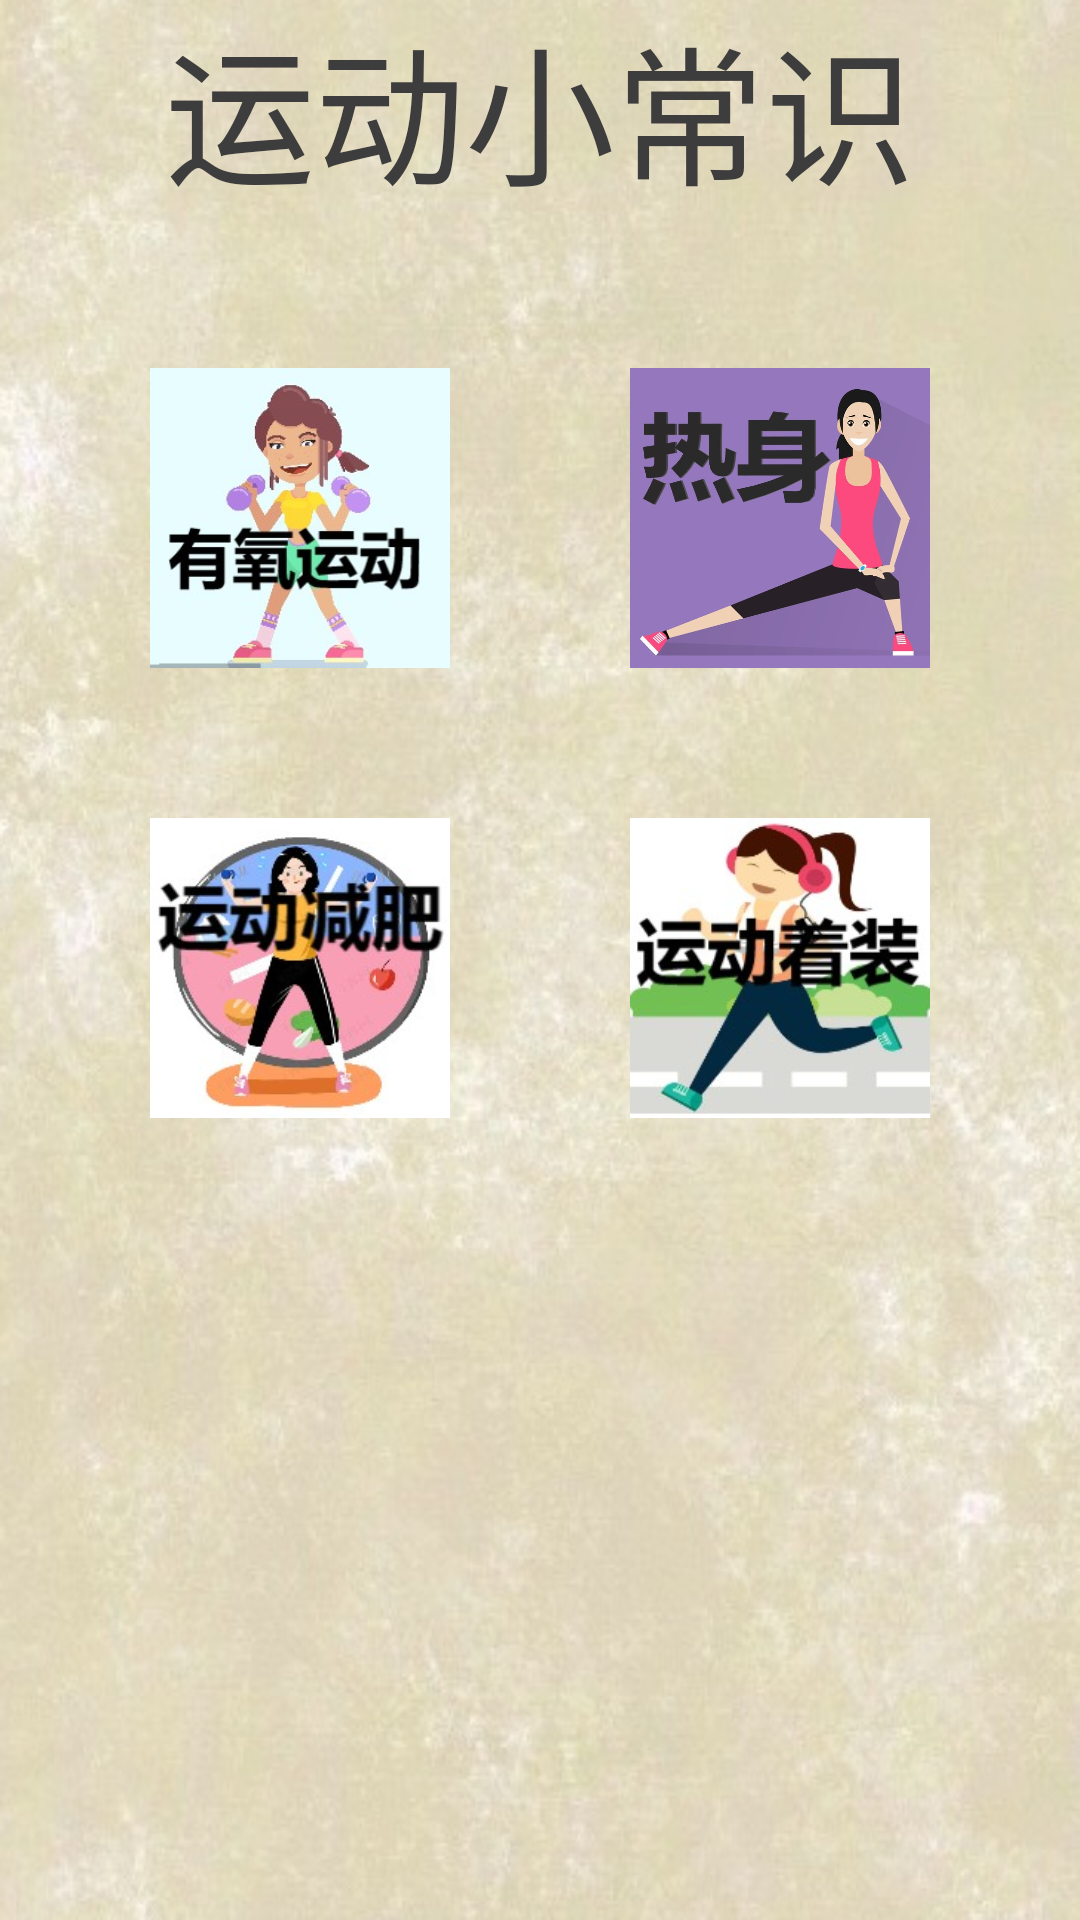

The Android layout XML behind this screen, and the referenced resources:
<!-- AndroidManifest.xml: application theme AppTheme -->
<!-- res/layout/first_fragment.xml -->
<?xml version="1.0" encoding="utf-8"?>
<LinearLayout xmlns:android="http://schemas.android.com/apk/res/android"
    xmlns:app="http://schemas.android.com/apk/res-auto"
    xmlns:tools="http://schemas.android.com/tools"
    android:orientation="vertical" android:layout_width="match_parent"
    android:layout_height="match_parent"
    android:background="@drawable/bg1_1">


    <TextView
        android:id="@+id/tx1_1"
        android:layout_width="match_parent"
        android:layout_height="wrap_content"
        android:text="运动小常识"
        android:gravity="center"
        android:textSize="50dp"
        android:textColor="@color/text_black"/>

    <LinearLayout
        android:layout_marginTop="50dp"
        android:layout_width="match_parent"
        android:layout_height="wrap_content"
        android:orientation="horizontal">

        <ImageButton
            android:id="@+id/im1_1"
            android:onClick="onClick"
            android:layout_width="100dp"
            android:layout_height="100dp"
            android:layout_gravity="left"
            android:layout_marginLeft="50dp"
            android:background="@drawable/youyang" />

        <TextView
            android:id="@+id/textView1_1"
            android:layout_width="0dp"
            android:layout_height="wrap_content"
            android:layout_weight="1" />

        <ImageButton
            android:id="@+id/im1_2"
            android:onClick="onClick"
            android:layout_width="100dp"
            android:layout_height="100dp"
            android:layout_gravity="right"
            android:layout_marginRight="50dp"
            android:background="@drawable/warm" />
    </LinearLayout>
    <LinearLayout
        android:layout_marginTop="50dp"
        android:layout_width="match_parent"
        android:layout_height="wrap_content"
        android:orientation="horizontal">

        <ImageButton
            android:id="@+id/im1_3"
            android:onClick="onClick"
            android:layout_width="100dp"
            android:layout_height="100dp"
            android:layout_gravity="left"
            android:layout_marginLeft="50dp"
            android:background="@drawable/loseweight" />

        <TextView
            android:id="@+id/textView1_2"
            android:layout_width="0dp"
            android:layout_height="wrap_content"
            android:layout_weight="1" />


        <ImageButton
            android:id="@+id/im1_4"
            android:onClick="onClick"
            android:layout_width="100dp"
            android:layout_height="100dp"
            android:layout_gravity="right"
            android:layout_marginRight="50dp"
            android:background="@drawable/clothes" />
    </LinearLayout>


</LinearLayout>
<!-- resources referenced by this layout -->
<resources>
  <color name="text_black">#3e3d3d</color>
  <!-- drawable bg1_1: png bitmap (drawable, 303569 bytes) -->
  <!-- drawable clothes: png bitmap (drawable, 13680 bytes) -->
  <!-- drawable loseweight: jpg bitmap (drawable, 15494 bytes) -->
  <!-- drawable warm: png bitmap (drawable, 38708 bytes) -->
  <!-- drawable youyang: png bitmap (drawable, 16661 bytes) -->
  <style name="AppTheme" parent="Theme.AppCompat.Light.DarkActionBar">
          <item name="windowNoTitle">true</item>
      </style>
</resources>
